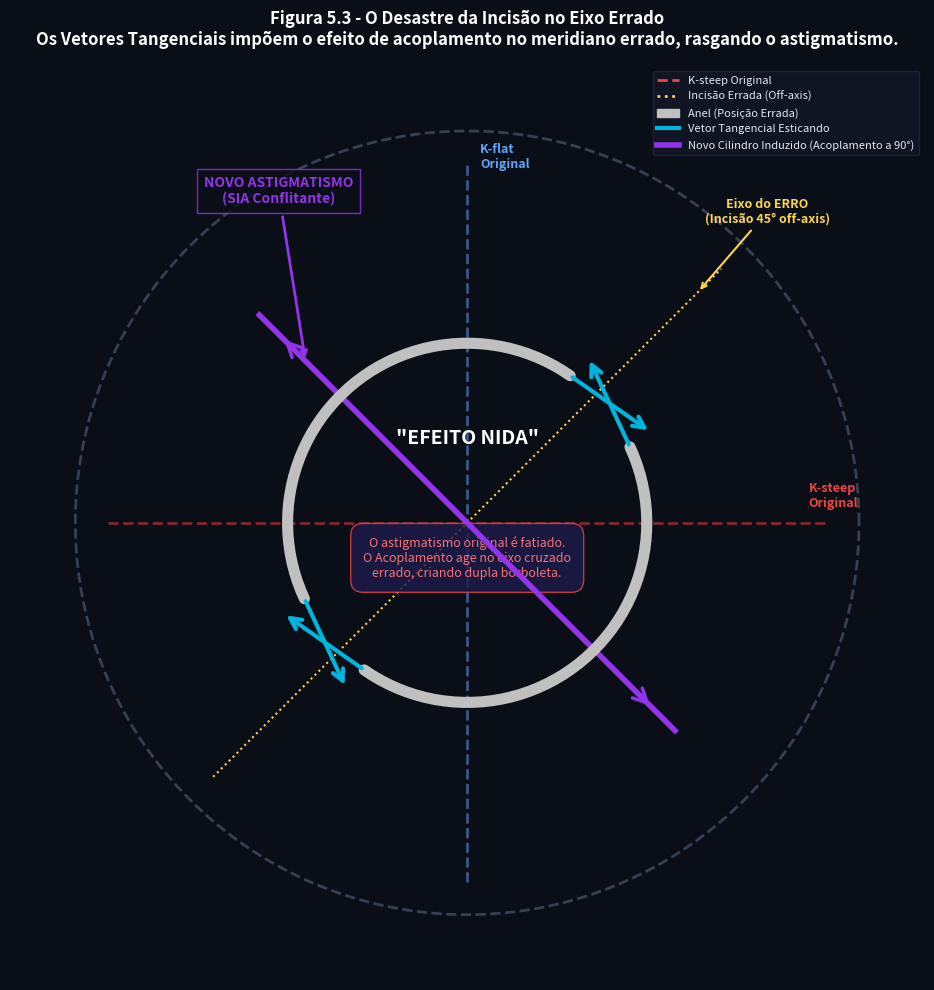

The script that saved this image: (Note: this script raises an exception after producing the figure.)
"""
Figura 5.3 - Efeito de Acoplamento em Incisao Errada (SIA Conflitante / Efeito Nida)
Atlas Vetorial ICRS - cornea_specialist_claude Skill
Vista top-down ilustrando o desastre biomecanico de implantar fora do K-steep
"""
import numpy as np
import matplotlib.pyplot as plt
import matplotlib.patches as mpatches
import os

fig, ax = plt.subplots(figsize=(10, 10), facecolor='#0a0e17')
ax.set_facecolor('#0a0e17')
ax.set_aspect('equal')

# Cores
C_STEEP_ORIG = '#EF4444'     # Vermelho (K-steep original)
C_FLAT_ORIG = '#60A5FA'      # Azul claro (K-flat original)
C_INCISION = '#FCD34D'       # Amarelo (Incisão)
C_ICRS = '#C0C0C0'           # Cinza (Anel)
C_VT = '#00B4DC'             # Ciano (Vetor Tangencial)
C_NEW_ASTIG = '#9333EA'      # Roxo (Novo asgtimatismo induzido)
C_BG = '#0a0e17'

# Cornea
theta = np.linspace(0, 2*np.pi, 200)
r_cornea = 6.0
ax.plot(r_cornea*np.cos(theta), r_cornea*np.sin(theta),
        color='#334155', lw=2, ls='--', label='Limbo')

# Eixos originais do paciente
# K-steep original a 0 graus (horizontal)
ax.plot([-5.5, 5.5], [0, 0], color=C_STEEP_ORIG, lw=2, ls='--', alpha=0.5)
ax.text(5.6, 0.2, 'K-steep\nOriginal', color=C_STEEP_ORIG, fontsize=9,
        fontweight='bold', va='bottom', ha='center', fontfamily='sans-serif')

# K-flat original a 90 graus (vertical)
ax.plot([0, 0], [-5.5, 5.5], color=C_FLAT_ORIG, lw=2, ls='--', alpha=0.5)
ax.text(0.2, 5.6, 'K-flat\nOriginal', color=C_FLAT_ORIG, fontsize=9,
        fontweight='bold', ha='left', va='center', fontfamily='sans-serif')

# O ERRO: Incisao feita a 45 graus (fora do eixo K-steep)
angle_err = 45 * np.pi/180
r_icrs = 2.75

# Eixo cirurgico errado
ax.plot([-5.5*np.cos(angle_err), 5.5*np.cos(angle_err)],
        [-5.5*np.sin(angle_err), 5.5*np.sin(angle_err)],
        color=C_INCISION, lw=1.5, ls=':')
ax.annotate('Eixo do ERRO\n(Incisão 45° off-axis)',
            xy=(5.0*np.cos(angle_err), 5.0*np.sin(angle_err)),
            xytext=(6.5*np.cos(angle_err), 6.5*np.sin(angle_err)),
            arrowprops=dict(arrowstyle='->', color=C_INCISION, lw=1.5),
            color=C_INCISION, fontsize=9, fontweight='bold', ha='center',
            fontfamily='sans-serif')

# Desenhar 2 segmentos ICRS (160 graus cada) baseados no eixo errado
arc_half = 75 * np.pi/180  # 150 graus de arco para deixar gap para incisao

# Anel Superior-Direito
t_anel1 = np.linspace(angle_err + 10*np.pi/180, angle_err + 10*np.pi/180 + 2*arc_half, 50)
ax.plot(r_icrs*np.cos(t_anel1), r_icrs*np.sin(t_anel1),
        color=C_ICRS, lw=8, solid_capstyle='round', zorder=5)

# Anel Inferior-Esquerdo
t_anel2 = np.linspace(angle_err + np.pi + 10*np.pi/180, angle_err + np.pi + 10*np.pi/180 + 2*arc_half, 50)
ax.plot(r_icrs*np.cos(t_anel2), r_icrs*np.sin(t_anel2),
        color=C_ICRS, lw=8, solid_capstyle='round', zorder=5)

# O Efeito VT (Vetores Tangenciais saindo das pontas)
# Anel 1
pt_a1_start = t_anel1[0]
pt_a1_end = t_anel1[-1]
# Anel 2
pt_a2_start = t_anel2[0]
pt_a2_end = t_anel2[-1]

# Setas VT (Ciano) alongando o tecido PARALELAMENTE aos aneis (rotacionando o astigmatismo)
mag_vt = 1.5
for pt, direc in [(pt_a1_start, -1), (pt_a1_end, 1), (pt_a2_start, -1), (pt_a2_end, 1)]:
    ex, ey = r_icrs*np.cos(pt), r_icrs*np.sin(pt)
    tx, ty = -np.sin(pt)*direc, np.cos(pt)*direc
    ax.annotate('', xy=(ex+tx*mag_vt, ey+ty*mag_vt), xytext=(ex, ey),
                arrowprops=dict(arrowstyle='->', color=C_VT, lw=3, mutation_scale=20), zorder=6)

# O Resultado Desastroso: O Acoplamento Ortogonal Errado
# Onde estica (eixo do erro 45 graus), afrouxa a 90 graus (135 graus)
# Criando elevação/encurvamento no eixo 135 graus ==> CILINDRO INDUZIDO
angle_coupling = angle_err + np.pi/2  # 135 graus

# Eixo do novo cilindro induzido (SIA)
ax.plot([-4.5*np.cos(angle_coupling), 4.5*np.cos(angle_coupling)],
        [-4.5*np.sin(angle_coupling), 4.5*np.sin(angle_coupling)],
        color=C_NEW_ASTIG, lw=4, zorder=4)

ax.annotate('NOVO ASTIGMATISMO\n(SIA Conflitante)',
            xy=(3.5*np.cos(angle_coupling), 3.5*np.sin(angle_coupling)),
            xytext=(5.5*np.cos(angle_coupling) + 1, 5.5*np.sin(angle_coupling) + 1),
            arrowprops=dict(arrowstyle='->', color=C_NEW_ASTIG, lw=2),
            color=C_NEW_ASTIG, fontsize=10, fontweight='bold', ha='center',
            fontfamily='sans-serif', bbox=dict(facecolor=C_BG, edgecolor=C_NEW_ASTIG, alpha=0.8, pad=5))

# Seta indicando forca de acoplamento para fora no eixo ortogonal (encurvamento)
for s in [-1, 1]:
    ex = s * 2.5 * np.cos(angle_coupling)
    ey = s * 2.5 * np.sin(angle_coupling)
    ax.annotate('', xy=(s * 4.0 * np.cos(angle_coupling), s * 4.0 * np.sin(angle_coupling)),
                xytext=(ex, ey),
                arrowprops=dict(arrowstyle='->', color=C_NEW_ASTIG, lw=2.5, mutation_scale=25, ls='dashed'))

# Bolhas de aviso central
ax.text(0, 1.2, '"EFEITO NIDA"', fontsize=14, fontweight='bold', color='white',
        ha='center', fontfamily='sans-serif')
ax.text(0, -0.2, 'O astigmatismo original é fatiado.\nO Acoplamento age no eixo cruzado\nerrado, criando dupla borboleta.',
        fontsize=9, color='#F87171', ha='center', va='top', fontfamily='sans-serif',
        bbox=dict(facecolor='#1e1b4b', edgecolor='#EF4444', alpha=0.8, boxstyle='round,pad=1.0'))

# Legenda
handles = [
    plt.Line2D([0], [0], color=C_STEEP_ORIG, lw=2, ls='--', label='K-steep Original'),
    plt.Line2D([0], [0], color=C_INCISION, lw=2, ls=':', label='Incisão Errada (Off-axis)'),
    mpatches.Patch(color=C_ICRS, label='Anel (Posição Errada)'),
    plt.Line2D([0], [0], color=C_VT, lw=3, label='Vetor Tangencial Esticando'),
    plt.Line2D([0], [0], color=C_NEW_ASTIG, lw=4, label='Novo Cilindro Induzido (Acoplamento a 90°)'),
]
ax.legend(handles=handles, loc='upper right', fontsize=8, facecolor='#111827',
          edgecolor='#1E293B', labelcolor='#E2E8F0')

ax.set_title('Figura 5.3 - O Desastre da Incisão no Eixo Errado\n'
             'Os Vetores Tangenciais impõem o efeito de acoplamento no meridiano errado, rasgando o astigmatismo.',
             fontsize=12, fontweight='bold', color='white', fontfamily='sans-serif', pad=15)

ax.set_xlim(-7, 7); ax.set_ylim(-7, 7)
ax.axis('off')

plt.tight_layout()
out = r'c:\Users\3D_OCT\Documents\Antigravity\Vetores Anel\images\CH-005_VT\Figura_Efeito_Acoplamento.png'
os.makedirs(os.path.dirname(out), exist_ok=True)
plt.savefig(out, dpi=300, bbox_inches='tight', facecolor=C_BG)
plt.close()
print(f"[OK] Figura 5.3 salva em: {out}")
